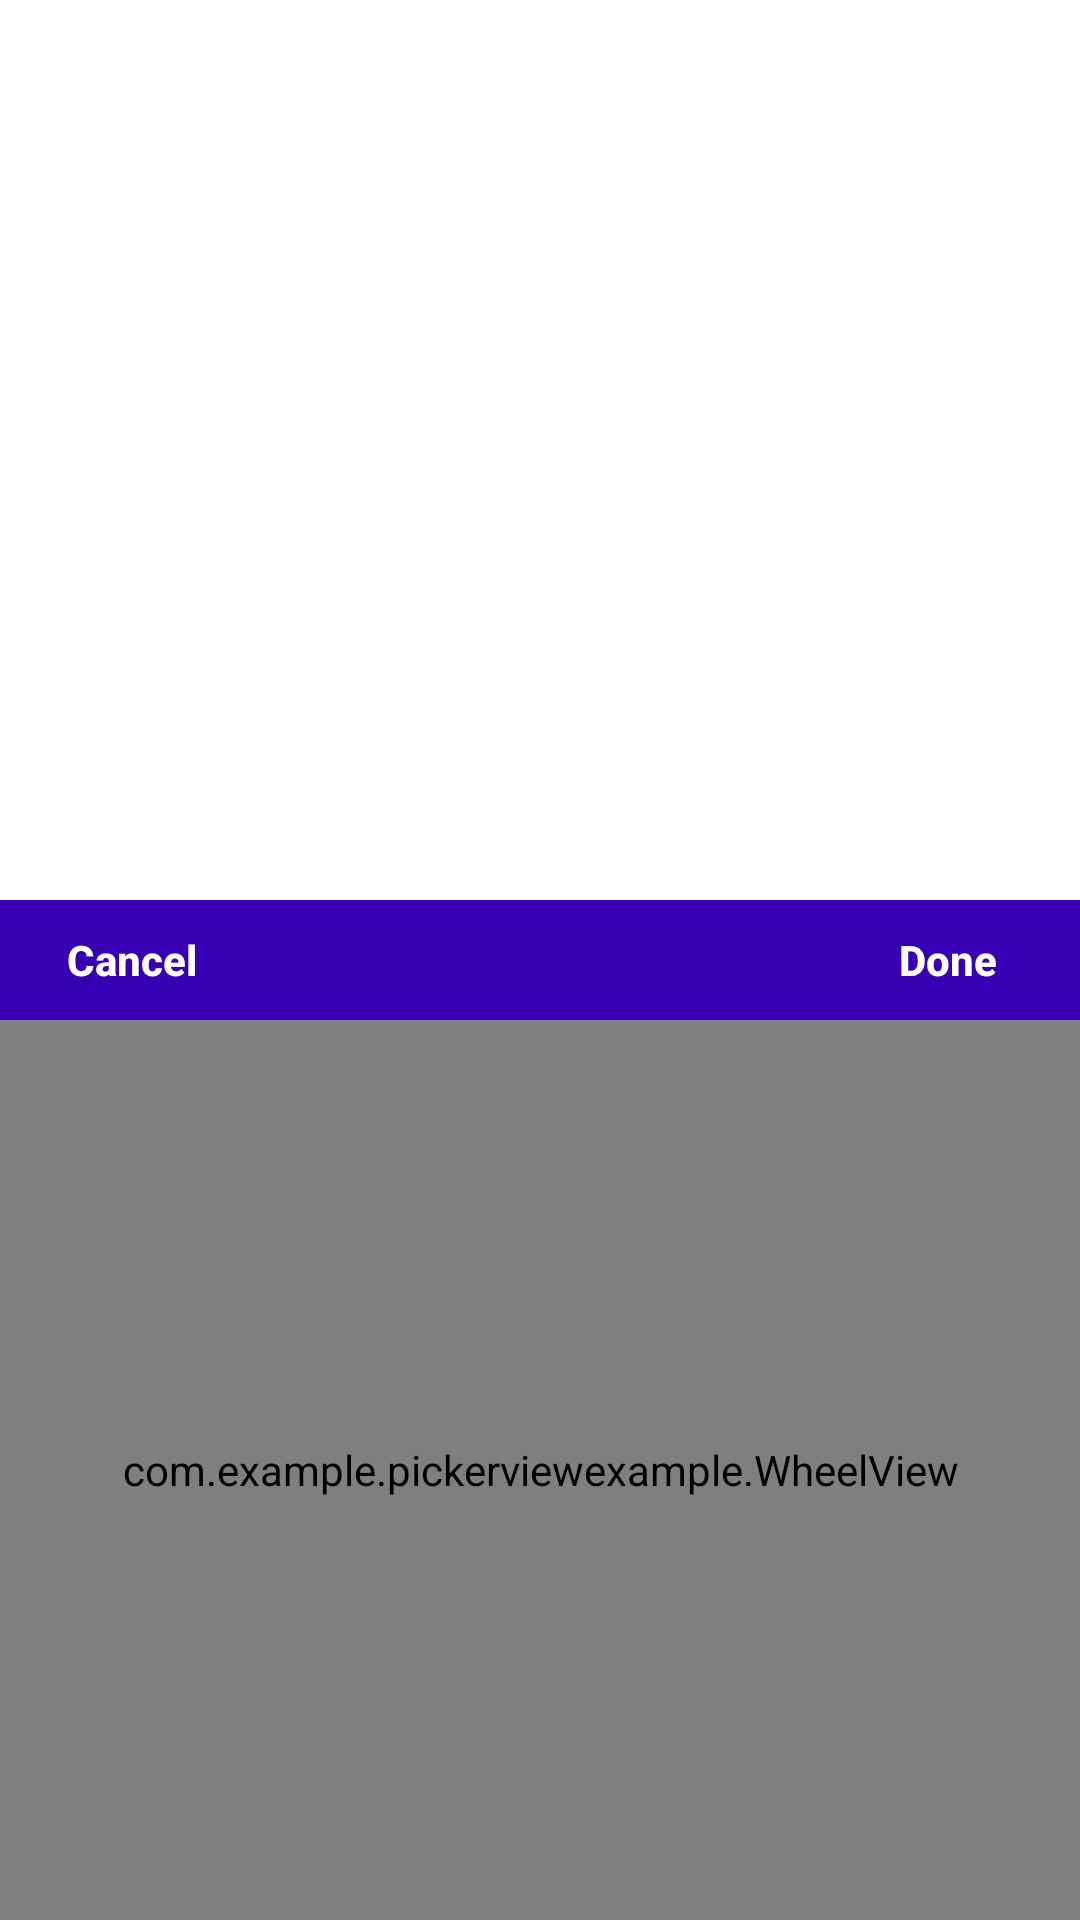

Here is an Android app screen rendered from its layout file. Give the layout XML and the strings, colors and styles it references.
<!-- AndroidManifest.xml: activity theme PickerViewActivityTheme -->
<!-- res/layout/activity_picker_view.xml -->
<?xml version="1.0" encoding="utf-8"?>
<RelativeLayout xmlns:android="http://schemas.android.com/apk/res/android"
    xmlns:tools="http://schemas.android.com/tools"
    android:id="@+id/picker_view_transparent_bg"
    android:layout_width="match_parent"
    android:layout_height="match_parent"
    android:layout_alignParentBottom="true"
    android:background="@android:color/transparent"
    tools:context=".MainActivity">

    <LinearLayout
        android:id="@+id/picker_view_bg"
        android:layout_width="match_parent"
        android:layout_height="wrap_content"
        android:layout_alignParentStart="true"
        android:layout_alignParentBottom="true"
        android:background="@color/colorPrimary"
        android:gravity="bottom"
        android:orientation="vertical">

        <RelativeLayout
            android:id="@+id/bar_view"
            android:layout_width="match_parent"
            android:layout_height="40dp"
            android:background="@color/colorPrimaryDark">


            <Button
                android:id="@+id/cancel_button"
                android:layout_width="wrap_content"
                android:layout_height="match_parent"
                android:background="@android:color/transparent"
                android:gravity="center"
                android:paddingStart="10dp"
                android:paddingEnd="10dp"
                android:text="Cancel"
                android:textAllCaps="false"
                android:textColor="@android:color/white"
                android:textStyle="bold" />

            <Button
                android:id="@+id/done_button"
                android:layout_width="wrap_content"
                android:layout_height="match_parent"
                android:layout_alignParentEnd="true"
                android:background="@android:color/transparent"
                android:gravity="center"
                android:paddingStart="10dp"
                android:paddingEnd="10dp"
                android:text="Done"
                android:textAllCaps="false"
                android:textColor="@android:color/white"
                android:textStyle="bold" />

        </RelativeLayout>


        <com.example.pickerviewexample.WheelView
            android:id="@+id/wheel_view"
            android:layout_width="match_parent"
            android:layout_height="300dp" />

    </LinearLayout>


</RelativeLayout>
<!-- resources referenced by this layout -->
<resources>
  <style name="PickerViewActivityTheme" parent="Theme.AppCompat.Light.NoActionBar">
          <item name="android:windowBackground">@android:color/transparent</item>
      </style>
  <!-- not gathered from this repository: default colours our renderer supplied (Android Studio template values) -->
  <color name="colorPrimary">#FF6200EE</color>
  <color name="colorPrimaryDark">#FF3700B3</color>
</resources>
